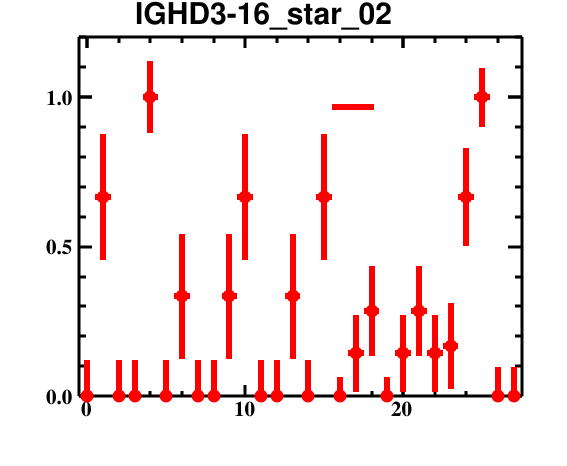

Data behind this chart, as committed beside it:
bin_low_edge, contents, binerror, xtitle, binlabel
-1.5, 0.0, 0.0, , 
-0.5, 0.0, 0.1201, , 
0.5, 0.6667, 0.2102, , 
1.5, 0.0, 0.1201, , 
2.5, 0.0, 0.1201, , 
3.5, 1.0, 0.1201, , 
4.5, 0.0, 0.1201, , 
5.5, 0.3333, 0.2102, , 
6.5, 0.0, 0.1201, , 
7.5, 0.0, 0.1201, , 
8.5, 0.3333, 0.2102, , 
9.5, 0.6667, 0.2102, , 
10.5, 0.0, 0.1201, , 
11.5, 0.0, 0.1201, , 
12.5, 0.3333, 0.2102, , 
13.5, 0.0, 0.1201, , 
14.5, 0.6667, 0.2102, , 
15.5, 0.0, 0.06416, , 
16.5, 0.1429, 0.1293, , 
17.5, 0.2857, 0.1505, , 
18.5, 0.0, 0.06416, , 
19.5, 0.1429, 0.1293, , 
20.5, 0.2857, 0.1505, , 
21.5, 0.1429, 0.1293, , 
22.5, 0.1667, 0.1436, , 
23.5, 0.6667, 0.1646, , 
24.5, 1.0, 0.09863, , 
25.5, 0.0, 0.09863, , 
26.5, 0.0, 0.09863, , 
27.5, 0.0, 0.0, , 
